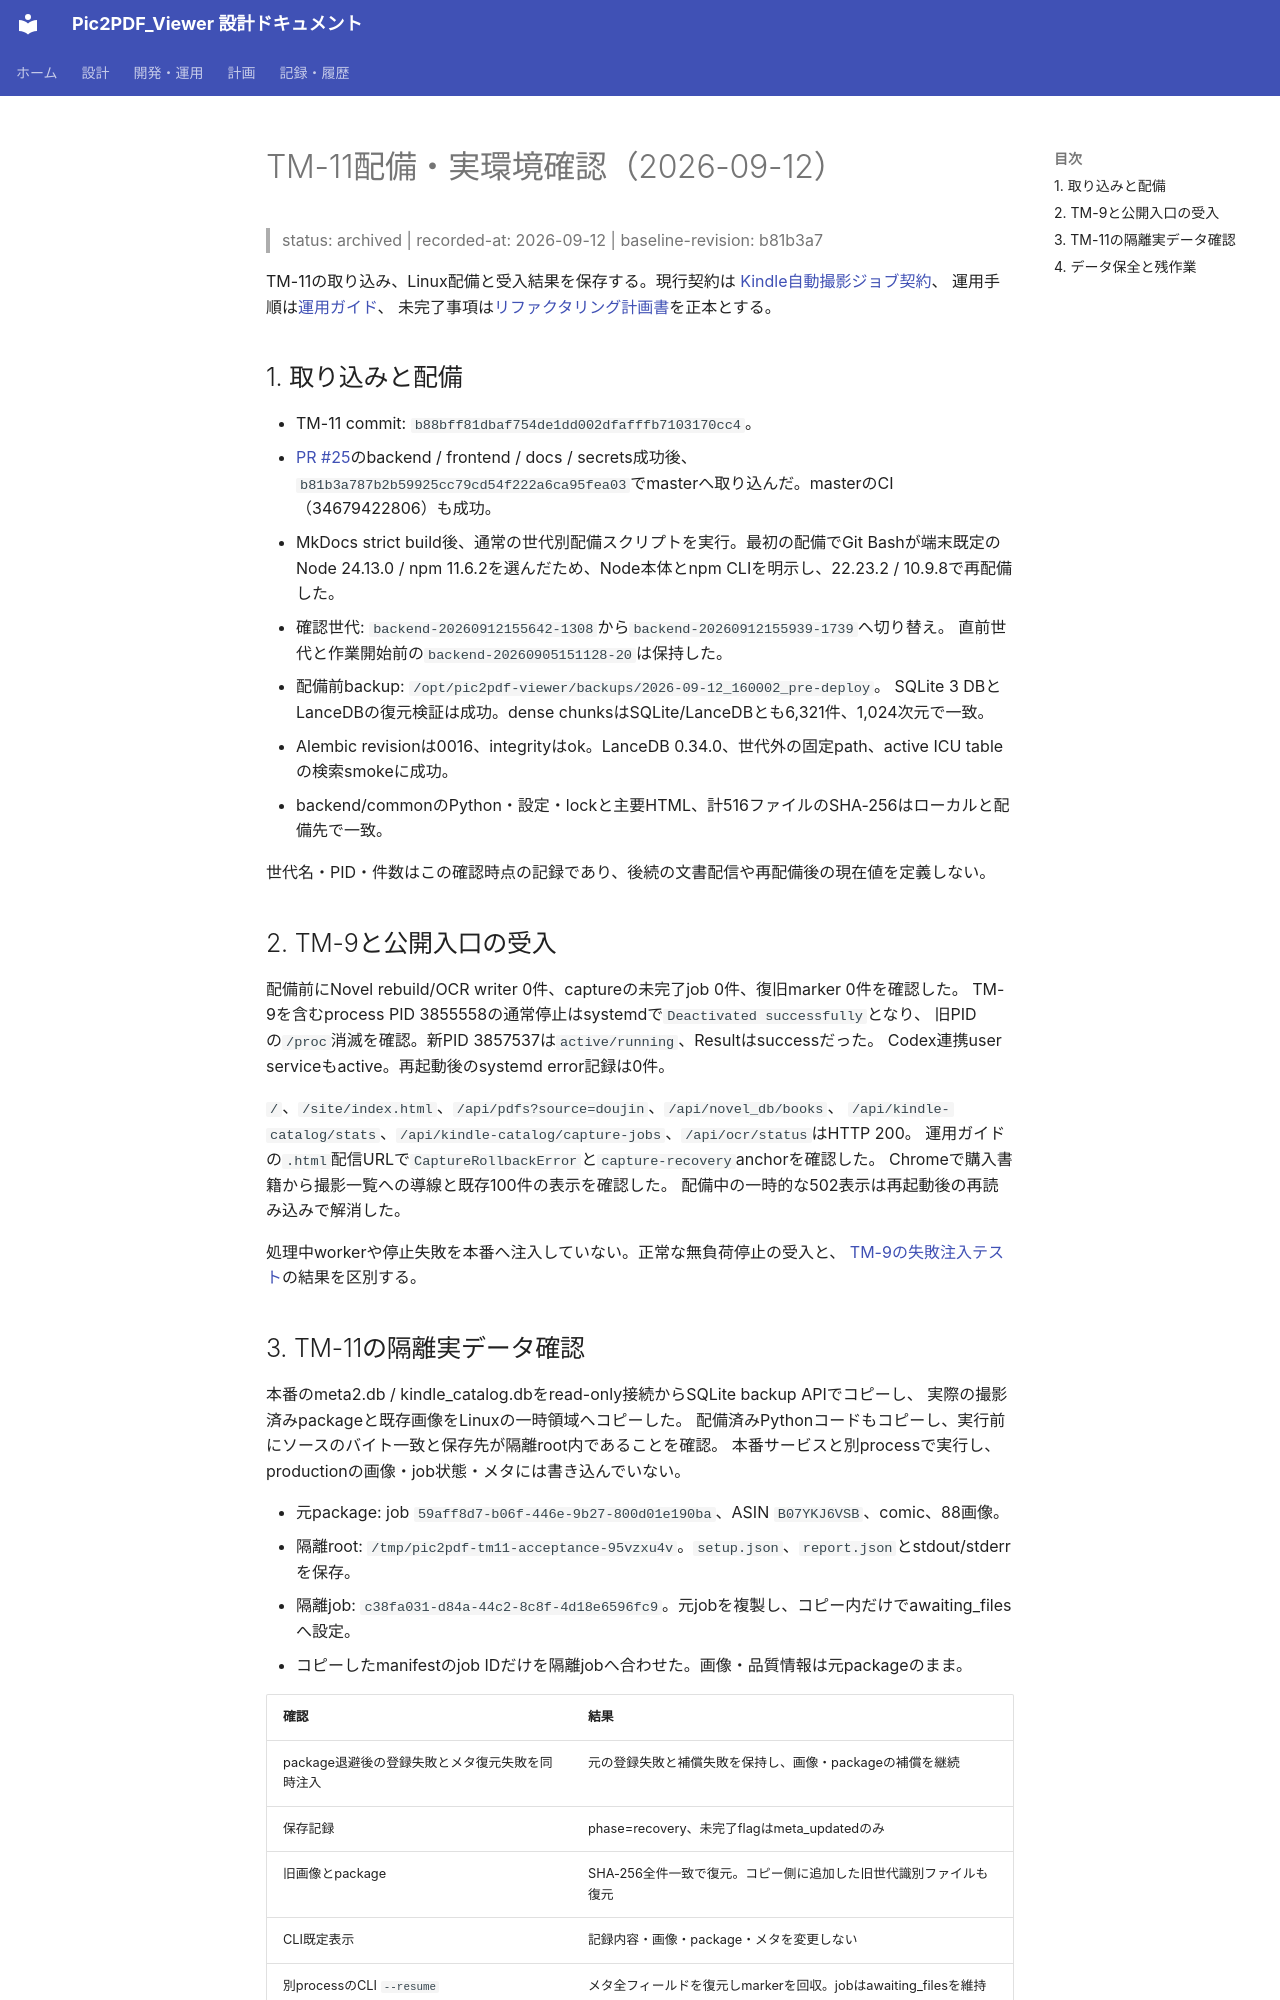

repository: kkmmyr/Pic2PDF_Viewer · page: archive/検証/TM11配備・実環境確認_2026-09-12.html · generator: mkdocs

# TM-11配備・実環境確認（2026-09-12）

> status: archived | recorded-at: 2026-09-12 | baseline-revision: b81b3a7

TM-11の取り込み、Linux配備と受入結果を保存する。現行契約は
[Kindle自動撮影ジョブ契約](../../design/詳細設計/機能別/Kindle自動撮影ジョブ契約.md#capture-recovery)、
運用手順は[運用ガイド](../../design/環境構築/運用ガイド.md)、
未完了事項は[リファクタリング計画書](../../log/計画/リファクタリング計画書.md)を正本とする。

## 1. 取り込みと配備

- TM-11 commit: `b88bff81dbaf754de1dd002dfafffb7103170cc4`。
- [PR #25](https://github.com/kkmmyr/Pic2PDF_Viewer/pull/25)のbackend / frontend / docs / secrets成功後、
  `b81b3a787b2b59925cc79cd54f222a6ca95fea03`でmasterへ取り込んだ。masterのCI（34679422806）も成功。
- MkDocs strict build後、通常の世代別配備スクリプトを実行。最初の配備でGit Bashが端末既定の
  Node 24.13.0 / npm 11.6.2を選んだため、Node本体とnpm CLIを明示し、22.23.2 / 10.9.8で再配備した。
- 確認世代: `backend-20260912155642-1308`から`backend-20260912155939-1739`へ切り替え。
  直前世代と作業開始前の`backend-20260905151128-20`は保持した。
- 配備前backup: `/opt/pic2pdf-viewer/backups/2026-09-12_160002_pre-deploy`。
  SQLite 3 DBとLanceDBの復元検証は成功。dense chunksはSQLite/LanceDBとも6,321件、1,024次元で一致。
- Alembic revisionは0016、integrityはok。LanceDB 0.34.0、世代外の固定path、active ICU tableの検索smokeに成功。
- backend/commonのPython・設定・lockと主要HTML、計516ファイルのSHA-256はローカルと配備先で一致。

世代名・PID・件数はこの確認時点の記録であり、後続の文書配信や再配備後の現在値を定義しない。

## 2. TM-9と公開入口の受入

配備前にNovel rebuild/OCR writer 0件、captureの未完了job 0件、復旧marker 0件を確認した。
TM-9を含むprocess PID 3855558の通常停止はsystemdで`Deactivated successfully`となり、
旧PIDの`/proc`消滅を確認。新PID 3857537は`active/running`、Resultはsuccessだった。
Codex連携user serviceもactive。再起動後のsystemd error記録は0件。

`/`、`/site/index.html`、`/api/pdfs?source=doujin`、`/api/novel_db/books`、
`/api/kindle-catalog/stats`、`/api/kindle-catalog/capture-jobs`、`/api/ocr/status`はHTTP 200。
運用ガイドの`.html`配信URLで`CaptureRollbackError`と`capture-recovery`anchorを確認した。
Chromeで購入書籍から撮影一覧への導線と既存100件の表示を確認した。
配備中の一時的な502表示は再起動後の再読み込みで解消した。

処理中workerや停止失敗を本番へ注入していない。正常な無負荷停止の受入と、
[TM-9の失敗注入テスト](リファクタリング_TM9_2026-09-12.md)の結果を区別する。
